Image classification data set "DragonFruit_Training" (Atharva2645/Agrisense-main on GitHub). Class labels (3): grade A, grade B, grade C.

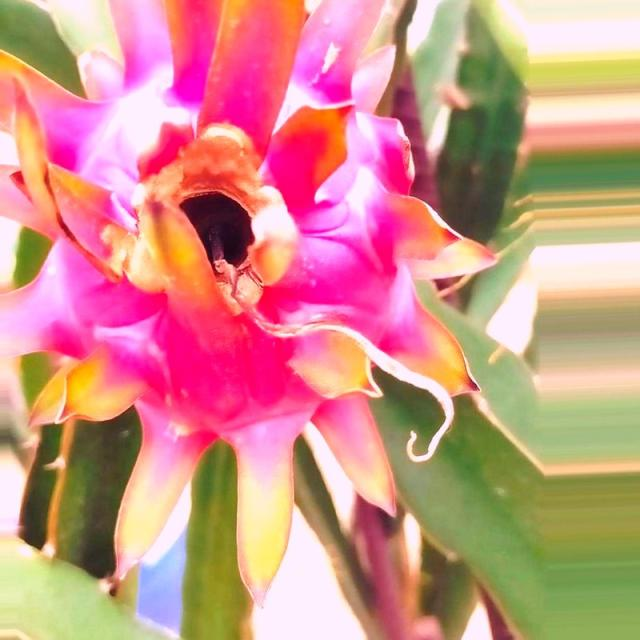
Label: grade A

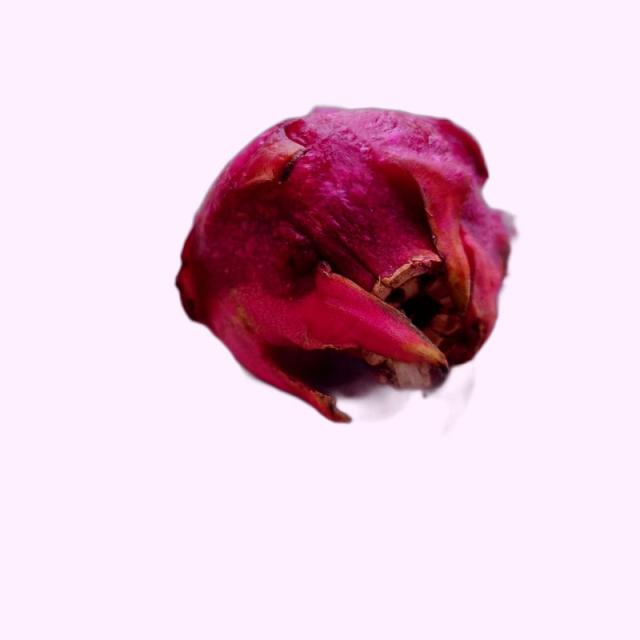
Label: grade B

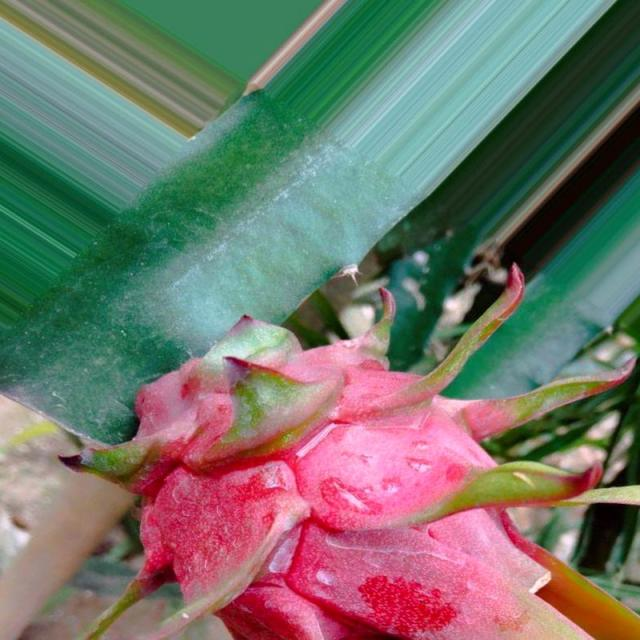
Label: grade A

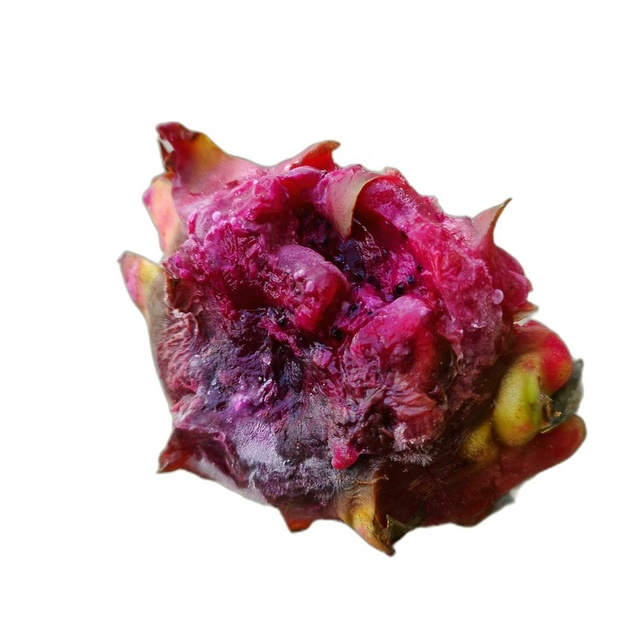
Label: grade C

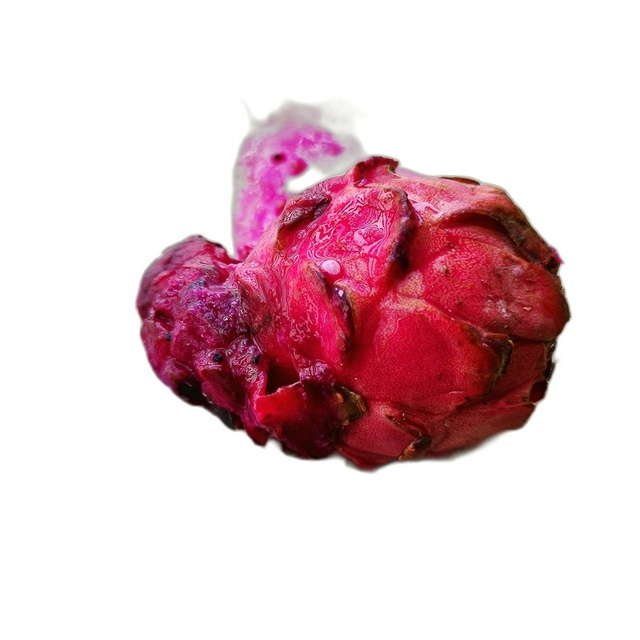
Label: grade C

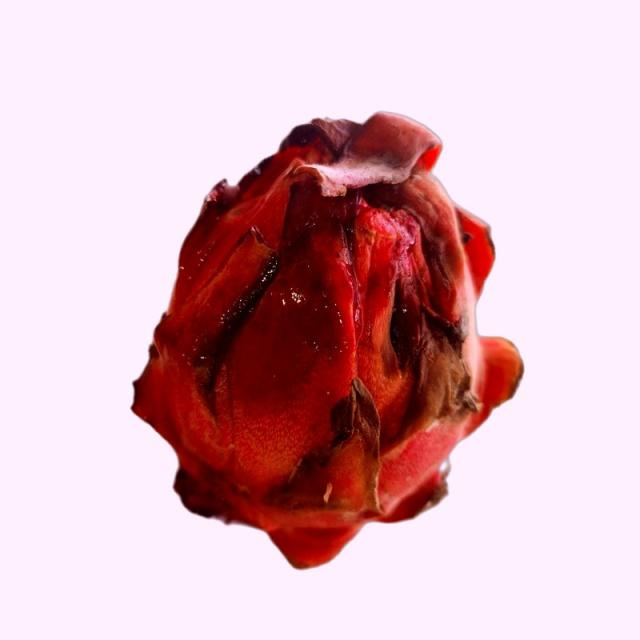
Label: grade B
